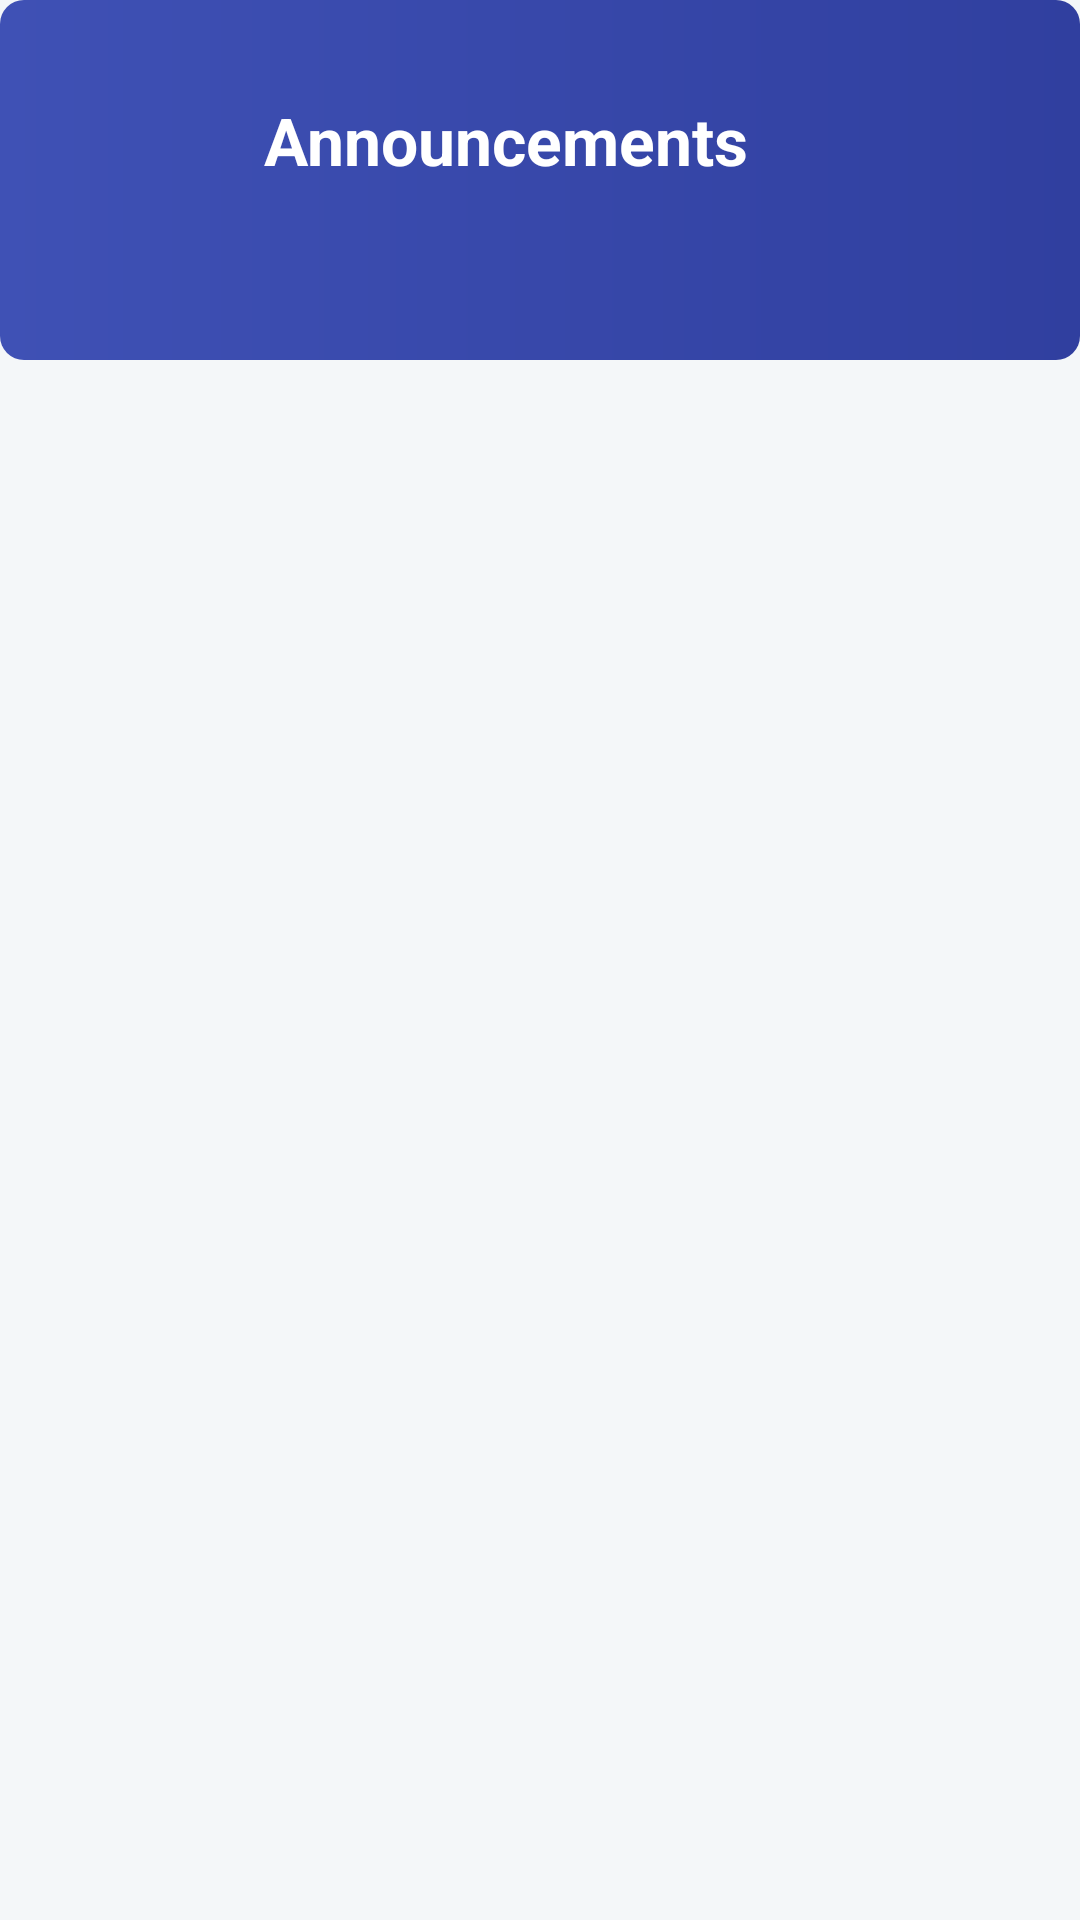

Layout XML and referenced resources for this Android screen:
<!-- AndroidManifest.xml: application theme Theme.StudentRegistrationPortal -->
<!-- res/layout/activity_announcements.xml -->
<?xml version="1.0" encoding="utf-8"?>

<androidx.constraintlayout.widget.ConstraintLayout xmlns:android="http://schemas.android.com/apk/res/android"
    xmlns:app="http://schemas.android.com/apk/res-auto"
    xmlns:tools="http://schemas.android.com/tools"
    android:layout_width="match_parent"
    android:layout_height="match_parent"
    android:background="#F4F7F9">

    
    <View
        android:id="@+id/headerBackground"
        android:layout_width="match_parent"
        android:layout_height="120dp"
        android:background="@drawable/gradient_header"
        app:layout_constraintTop_toTopOf="parent" />

    <ImageButton
        android:id="@+id/btnBack"
        android:layout_width="48dp"
        android:layout_height="48dp"
        android:layout_marginTop="24dp"
        android:layout_marginStart="16dp"
        android:background="?android:attr/selectableItemBackgroundBorderless"
        android:src="@drawable/ic_menu_white"
        android:rotation="180"
        app:tint="@android:color/white"
        app:layout_constraintTop_toTopOf="parent"
        app:layout_constraintStart_toStartOf="parent"
        android:contentDescription="Back" />

    <TextView
        android:id="@+id/tvTitle"
        android:layout_width="wrap_content"
        android:layout_height="wrap_content"
        android:text="@string/announcements"
        android:textColor="@android:color/white"
        android:textSize="22sp"
        android:textStyle="bold"
        android:layout_marginTop="32dp"
        android:layout_marginStart="24dp"
        app:layout_constraintTop_toTopOf="parent"
        app:layout_constraintStart_toEndOf="@id/btnBack" />

    <androidx.recyclerview.widget.RecyclerView
        android:id="@+id/rvAnnouncements"
        android:layout_width="match_parent"
        android:layout_height="0dp"
        android:padding="8dp"
        android:clipToPadding="false"
        app:layout_constraintTop_toBottomOf="@id/headerBackground"
        app:layout_constraintBottom_toBottomOf="parent"
        tools:listitem="@layout/item_announcement" />

    <ProgressBar
        android:id="@+id/progressBar"
        android:layout_width="wrap_content"
        android:layout_height="wrap_content"
        android:visibility="gone"
        app:layout_constraintBottom_toBottomOf="parent"
        app:layout_constraintEnd_toEndOf="parent"
        app:layout_constraintStart_toStartOf="parent"
        app:layout_constraintTop_toBottomOf="@id/headerBackground" />

    <TextView
        android:id="@+id/tvEmpty"
        android:layout_width="wrap_content"
        android:layout_height="wrap_content"
        android:text="@string/no_announcements"
        android:visibility="gone"
        app:layout_constraintBottom_toBottomOf="parent"
        app:layout_constraintEnd_toEndOf="parent"
        app:layout_constraintStart_toStartOf="parent"
        app:layout_constraintTop_toBottomOf="@id/headerBackground" />

</androidx.constraintlayout.widget.ConstraintLayout>
<!-- res/layout/item_announcement.xml (included above) -->
<?xml version="1.0" encoding="utf-8"?>

<androidx.cardview.widget.CardView xmlns:android="http://schemas.android.com/apk/res/android"
    xmlns:app="http://schemas.android.com/apk/res-auto"
    android:layout_width="match_parent"
    android:layout_height="wrap_content"
    android:layout_margin="8dp"
    app:cardCornerRadius="8dp"
    app:cardElevation="4dp">

    <LinearLayout
        android:layout_width="match_parent"
        android:layout_height="wrap_content"
        android:orientation="vertical"
        android:padding="16dp">

        <LinearLayout
            android:layout_width="match_parent"
            android:layout_height="wrap_content"
            android:orientation="horizontal">

            <TextView
                android:id="@+id/tvTitle"
                android:layout_width="0dp"
                android:layout_height="wrap_content"
                android:layout_weight="1"
                android:textSize="18sp"
                android:textStyle="bold" />

            <TextView
                android:id="@+id/tvDate"
                android:layout_width="wrap_content"
                android:layout_height="wrap_content"
                android:textSize="12sp"
                android:textColor="@android:color/darker_gray" />
        </LinearLayout>

        <TextView
            android:id="@+id/tvContent"
            android:layout_width="match_parent"
            android:layout_height="wrap_content"
            android:layout_marginTop="8dp"
            android:ellipsize="end"
            android:maxLines="3" />

        <LinearLayout
            android:layout_width="match_parent"
            android:layout_height="wrap_content"
            android:layout_marginTop="12dp"
            android:orientation="horizontal">

            <TextView
                android:id="@+id/tvAuthor"
                android:layout_width="0dp"
                android:layout_height="wrap_content"
                android:layout_weight="1"
                android:textSize="12sp"
                android:textColor="@android:color/darker_gray" />

            <TextView
                android:id="@+id/tvCategory"
                android:layout_width="wrap_content"
                android:layout_height="wrap_content"
                android:textSize="12sp"
                android:textColor="@android:color/holo_blue_dark"
                android:textStyle="bold" />

        </LinearLayout>
    </LinearLayout>
</androidx.cardview.widget.CardView>
<!-- resources referenced by this layout -->
<resources>
  <!-- drawable gradient_header (drawable) -->
  <?xml version="1.0" encoding="utf-8"?>
  
  <shape xmlns:android="http://schemas.android.com/apk/res/android">
      <gradient
          android:startColor="#3F51B5"
          android:endColor="#303F9F"
          android:angle="0"/>
      <corners android:radius="8dp"/>
  </shape>
  <string name="announcements">Announcements</string>
  <string name="no_announcements">No announcements</string>
  <style name="Theme.StudentRegistrationPortal" parent="Base.Theme.StudentRegistrationPortal" />
  <style name="Base.Theme.StudentRegistrationPortal" parent="Theme.Material3.DayNight.NoActionBar">
          
          
      </style>
</resources>
